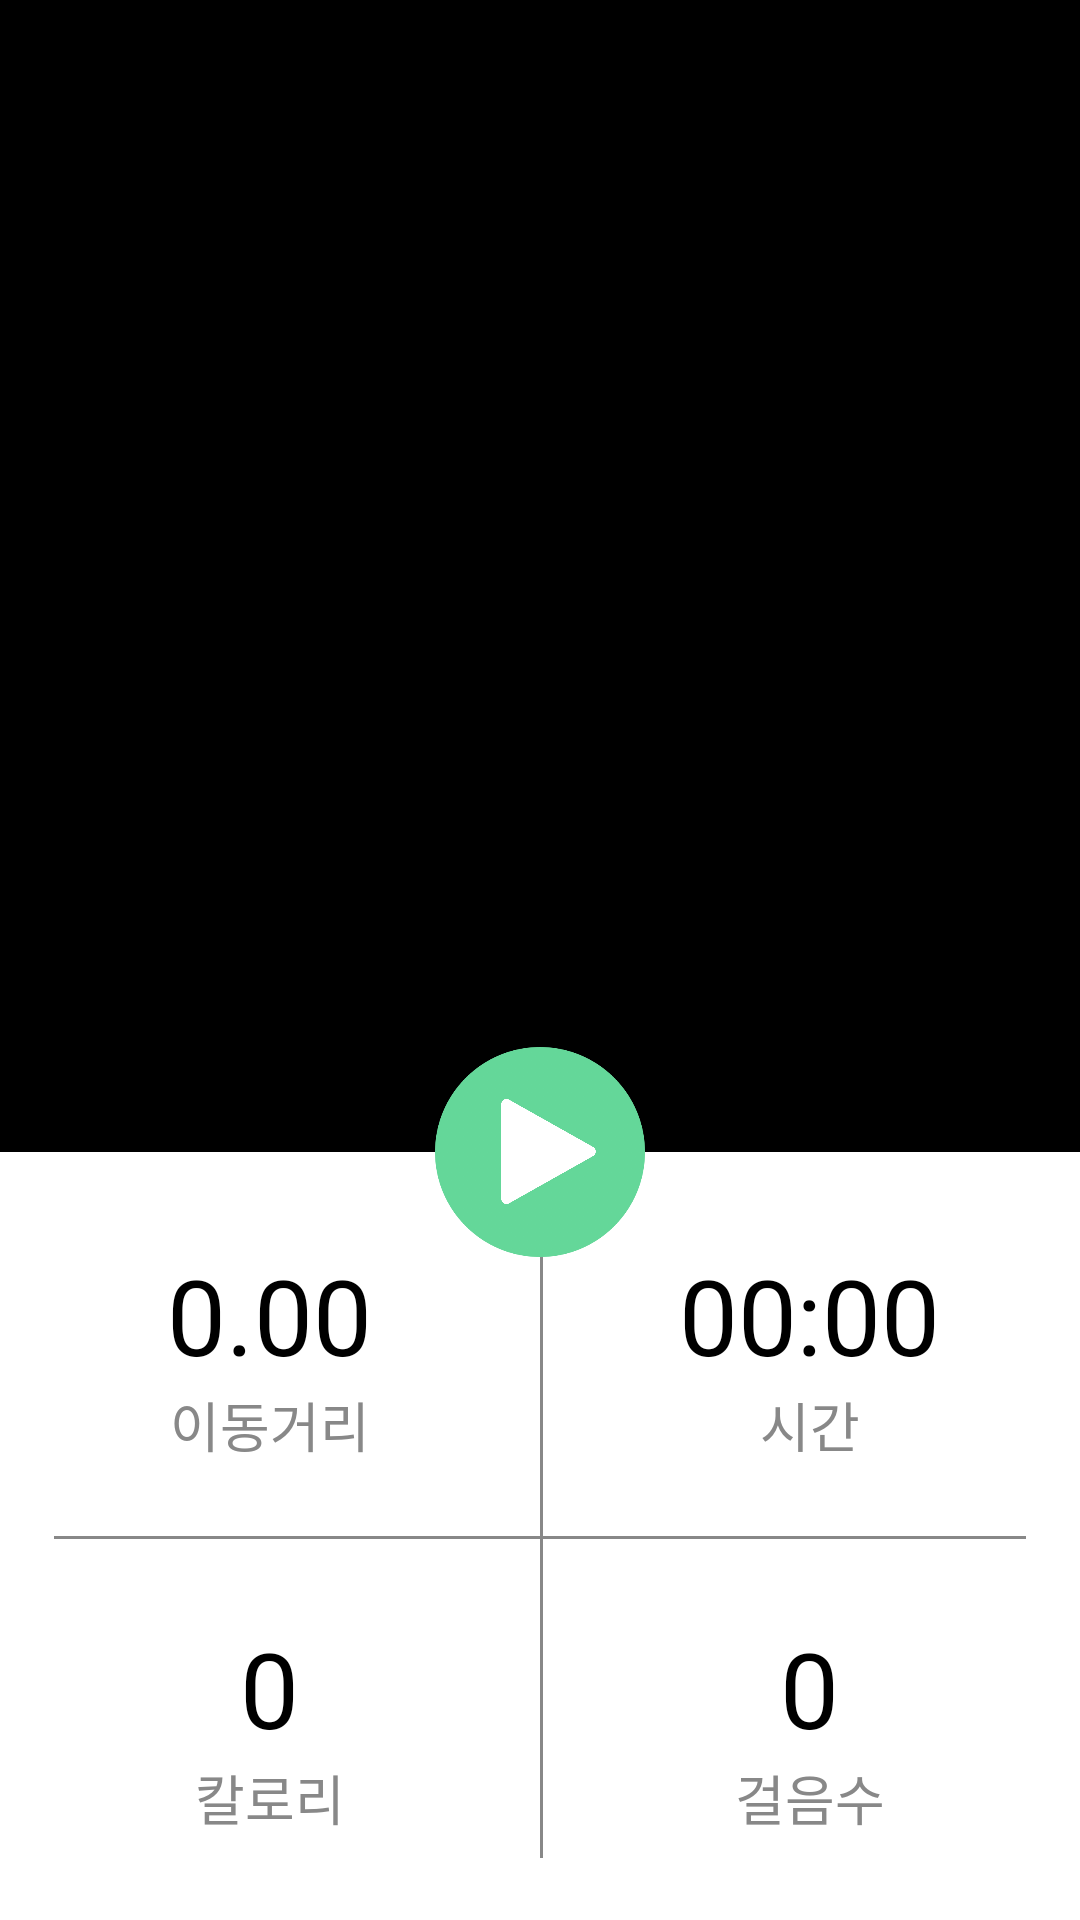

Produce the Android XML layout that renders to this screen, including the resource entries it uses.
<!-- AndroidManifest.xml: application theme Theme.Jubging -->
<!-- res/layout/fragment_jubging_data.xml -->
<?xml version="1.0" encoding="utf-8"?>
<androidx.constraintlayout.widget.ConstraintLayout
    xmlns:android="http://schemas.android.com/apk/res/android"
    android:layout_width="match_parent"
    android:layout_height="match_parent"
    xmlns:app="http://schemas.android.com/apk/res-auto">

    //지도 들어갈 부분
    <ImageView
        android:background="@color/black"
        android:id="@+id/jubging_data_map"
        android:layout_width="match_parent"
        android:layout_height="0dp"
        app:layout_constraintTop_toTopOf="parent"
        app:layout_constraintStart_toStartOf="parent"
        app:layout_constraintEnd_toEndOf="parent"
        android:src="@drawable/logo_black"
        app:layout_constraintHeight_percent="0.6"/>
//지도 밑 데이터 들어갈 cl
    <androidx.constraintlayout.widget.ConstraintLayout
        android:id="@+id/jubging_data_cl"
        android:layout_width="match_parent"
        android:layout_height="0dp"
        app:layout_constraintHeight_percent="0.4"
        app:layout_constraintTop_toBottomOf="@id/jubging_data_map"
        app:layout_constraintBottom_toBottomOf="parent"
        app:layout_constraintStart_toStartOf="parent"
        app:layout_constraintEnd_toEndOf="parent"
        android:background="@color/white">
//이동거리
        <LinearLayout
            android:id="@+id/jubging_data_distance_ll"
            android:layout_width="0dp"
            android:layout_height="0dp"
            app:layout_constraintWidth_percent="0.5"
            app:layout_constraintHeight_percent="0.5"
            app:layout_constraintTop_toTopOf="parent"
            app:layout_constraintStart_toStartOf="parent"
            android:orientation="vertical"
            android:gravity="center"
            >

            <TextView
                android:id="@+id/jubging_data_distance"
                android:layout_width="wrap_content"
                android:layout_height="wrap_content"
                android:layout_gravity="center"
                android:fontFamily="@font/bold_num"
                android:paddingTop="7dp"
                android:text="0.00"
                android:textColor="@color/black"
                android:textSize="35dp" />

            <TextView
                android:id="@+id/jubging_data_distance_tv"
                android:layout_width="wrap_content"
                android:layout_height="wrap_content"

                android:text="이동거리"
                android:textSize="18dp"
                android:fontFamily="@font/main_bold"
                android:textColor="#888888"
                android:layout_gravity="center"
                android:textAlignment="center"
                />

        </LinearLayout>
//시간
        <LinearLayout
            android:id="@+id/jubging_data_time_ll"
            android:layout_width="0dp"
            android:layout_height="0dp"
            app:layout_constraintWidth_percent="0.5"
            app:layout_constraintHeight_percent="0.5"
            app:layout_constraintTop_toTopOf="parent"
            app:layout_constraintEnd_toEndOf="parent"
            android:orientation="vertical"
            android:gravity="center">

            <TextView
                android:id="@+id/jubging_data_time"
                android:layout_width="wrap_content"
                android:layout_height="wrap_content"
                android:text="00:00"
                android:textSize="35dp"
                android:fontFamily="@font/bold_num"
                android:paddingTop="7dp"
                android:textColor="@color/black"
                android:layout_gravity="center"
                />

            <TextView
                android:id="@+id/jubging_data_time_tv"
                android:layout_width="wrap_content"
                android:layout_height="wrap_content"
                android:text="시간"
                android:textSize="18dp"
                android:fontFamily="@font/main_bold"
                android:textColor="#888888"
                android:layout_gravity="center"
                android:textAlignment="center"
                />

        </LinearLayout>

//칼로리
        <LinearLayout
            android:id="@+id/jubging_data_kal_ll"
            android:layout_width="0dp"
            android:layout_height="0dp"
            app:layout_constraintWidth_percent="0.5"
            app:layout_constraintHeight_percent="0.5"
            app:layout_constraintTop_toBottomOf="@id/jubging_data_distance_ll"
            app:layout_constraintStart_toStartOf="parent"
            android:orientation="vertical"
            android:gravity="center">

            <TextView
                android:id="@+id/jubging_data_kal"
                android:layout_width="wrap_content"
                android:layout_height="wrap_content"
                android:text="0"
                android:textSize="35dp"
                android:fontFamily="@font/bold_num"
                android:textColor="@color/black"
                android:layout_gravity="center"
                />

            <TextView
                android:id="@+id/jubging_data_kal_tv"
                android:layout_width="wrap_content"
                android:layout_height="wrap_content"
                android:text="칼로리"
                android:textSize="18dp"
                android:fontFamily="@font/main_bold"
                android:textColor="#888888"
                android:layout_gravity="center"
                android:textAlignment="center"
                />

        </LinearLayout>

//걸음수
        <LinearLayout
            android:id="@+id/jubging_data_walk_ll"
            android:layout_width="0dp"
            android:layout_height="0dp"
            app:layout_constraintWidth_percent="0.5"
            app:layout_constraintHeight_percent="0.5"
            app:layout_constraintTop_toBottomOf="@id/jubging_data_time_ll"
            app:layout_constraintEnd_toEndOf="parent"
            android:orientation="vertical"
            android:gravity="center">

            <TextView
                android:id="@+id/jubging_data_walk"
                android:layout_width="wrap_content"
                android:layout_height="wrap_content"
                android:text="0"
                android:textSize="35dp"
                android:fontFamily="@font/bold_num"
                android:textColor="@color/black"
                android:layout_gravity="center"
                />

            <TextView
                android:id="@+id/jubging_data_walk_tv"
                android:layout_width="wrap_content"
                android:layout_height="wrap_content"
                android:text="걸음수"
                android:textSize="18dp"
                android:fontFamily="@font/main_bold"
                android:textColor="#888888"
                android:layout_gravity="center"
                android:textAlignment="center"
                />

        </LinearLayout>
//데이터 구분 선
        <View
            android:id="@+id/jubging_data_vertical_view"
            android:layout_width="1dp"
            android:layout_height="0dp"
            app:layout_constraintHeight_percent="0.8"
            android:layout_marginTop="10dp"
            app:layout_constraintTop_toTopOf="parent"
            app:layout_constraintBottom_toBottomOf="parent"
            app:layout_constraintStart_toEndOf="@id/jubging_data_distance_ll"
            android:background="#888888"/>

        <View
            android:id="@+id/jubging_data_horizontal_view"
            android:layout_width="0dp"
            android:layout_height="1dp"
            app:layout_constraintWidth_percent="0.9"
            app:layout_constraintStart_toStartOf="parent"
            app:layout_constraintEnd_toEndOf="parent"
            app:layout_constraintTop_toBottomOf="@id/jubging_data_distance_ll"
            android:background="#888888"/>


    </androidx.constraintlayout.widget.ConstraintLayout>

    <FrameLayout
        android:id="@+id/jubgind_data_play_fl"
        android:layout_width="70dp"
        android:layout_height="70dp"
        app:layout_constraintStart_toStartOf="parent"
        app:layout_constraintEnd_toEndOf="parent"
        app:layout_constraintTop_toBottomOf="@id/jubging_data_map"
        app:layout_constraintBottom_toTopOf="@id/jubging_data_cl">

        <ImageView
            android:id="@+id/jubging_data_play_background_iv"
            android:layout_width="70dp"
            android:layout_height="70dp"
            android:src="@drawable/circle_green"
            />

        <ImageView
            android:id="@+id/jubging_data_play_iv"
            android:layout_width="35dp"
            android:layout_height="35dp"
            android:layout_marginStart="3dp"
            android:src="@drawable/play_white"
            android:layout_gravity="center"
            />

        <ImageView
            android:id="@+id/jubging_data_stop_iv"
            android:layout_width="35dp"
            android:layout_height="35dp"
            android:src="@drawable/stop_white"
            android:layout_gravity="center"
            android:visibility="gone"
            />

    </FrameLayout>

</androidx.constraintlayout.widget.ConstraintLayout>
<!-- resources referenced by this layout -->
<resources>
  <color name="black">#FF000000</color>
  <color name="white">#FFFFFFFF</color>
  <!-- drawable circle_green: png bitmap (drawable-v24, 25981 bytes) -->
  <!-- drawable logo_black: png bitmap (drawable-v24, 110311 bytes) -->
  <!-- drawable play_white: png bitmap (drawable-v24, 5938 bytes) -->
  <!-- drawable stop_white: png bitmap (drawable-v24, 3514 bytes) -->
  <style name="Theme.Jubging" parent="Theme.MaterialComponents.Light.NoActionBar">
          
          <item name="colorPrimary">@color/main_color</item>
          <item name="colorPrimaryVariant">#41c47d</item>
          <item name="colorOnPrimary">@color/white</item>
          
          <item name="colorSecondary">@color/teal_200</item>
          <item name="colorSecondaryVariant">@color/teal_700</item>
          <item name="colorOnSecondary">@color/black</item>
          
          <item name="android:statusBarColor" tools:targetApi="1">?attr/colorPrimaryVariant</item>
          
  
          
          <item name="windowNoTitle">true</item>
  
      </style>
  <color name="main_color">#64D799</color>
  <color name="teal_200">#FF03DAC5</color>
  <color name="teal_700">#FF018786</color>
</resources>
